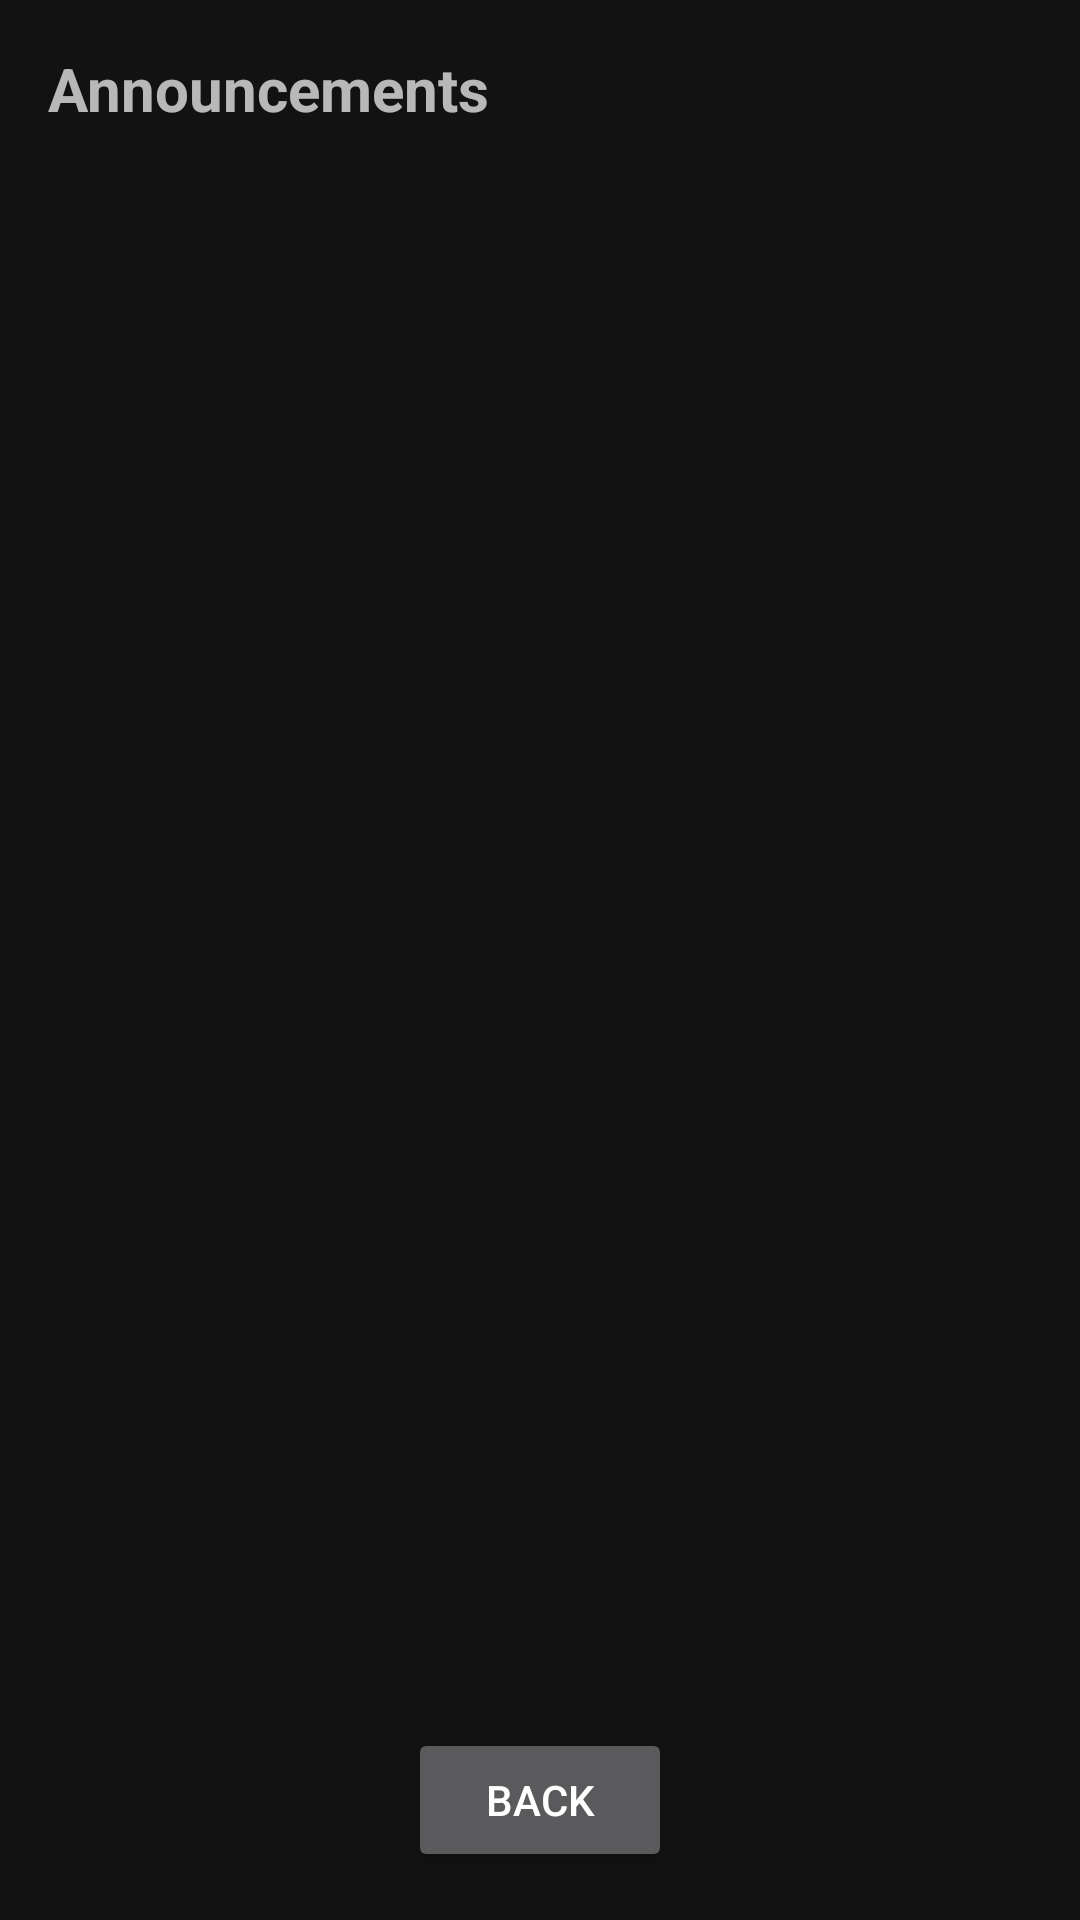

Android layout source for this screen:
<!-- AndroidManifest.xml: application theme Base.Theme.QrazyQRsRUs -->
<!-- res/layout/layout_announcements.xml -->
<?xml version="1.0" encoding="utf-8"?>
<androidx.constraintlayout.widget.ConstraintLayout xmlns:android="http://schemas.android.com/apk/res/android"
    xmlns:app="http://schemas.android.com/apk/res-auto"
    android:layout_width="match_parent"
    android:layout_height="match_parent">

    <TextView
        android:id="@+id/text_announcement_title"
        android:layout_width="0dp"
        android:layout_height="wrap_content"
        android:text="Announcements"
        android:textSize="20sp"
        android:textStyle="bold"
        android:padding="16dp"
        app:layout_constraintStart_toStartOf="parent"
        app:layout_constraintEnd_toEndOf="parent"
        app:layout_constraintTop_toTopOf="parent" />

    <ListView
        android:id="@+id/list_announcements"
        android:layout_width="0dp"
        android:layout_height="0dp"
        android:padding="16dp"
        app:layout_constraintTop_toBottomOf="@id/text_announcement_title"
        app:layout_constraintStart_toStartOf="parent"
        app:layout_constraintEnd_toEndOf="parent"
        app:layout_constraintBottom_toTopOf="@id/button_back" />

    <Button
        android:id="@+id/button_back"
        android:layout_width="wrap_content"
        android:layout_height="wrap_content"
        android:text="Back"
        android:layout_marginTop="8dp"
        android:layout_marginBottom="16dp"
        app:layout_constraintStart_toStartOf="parent"
        app:layout_constraintEnd_toEndOf="parent"
        app:layout_constraintBottom_toBottomOf="parent"
        app:layout_constraintTop_toBottomOf="@id/list_announcements"/>

</androidx.constraintlayout.widget.ConstraintLayout>
<!-- resources referenced by this layout -->
<resources>
  <style name="Base.Theme.QrazyQRsRUs" parent="Theme.MaterialComponents.NoActionBar">
      
      
      
      
  </style>
</resources>
